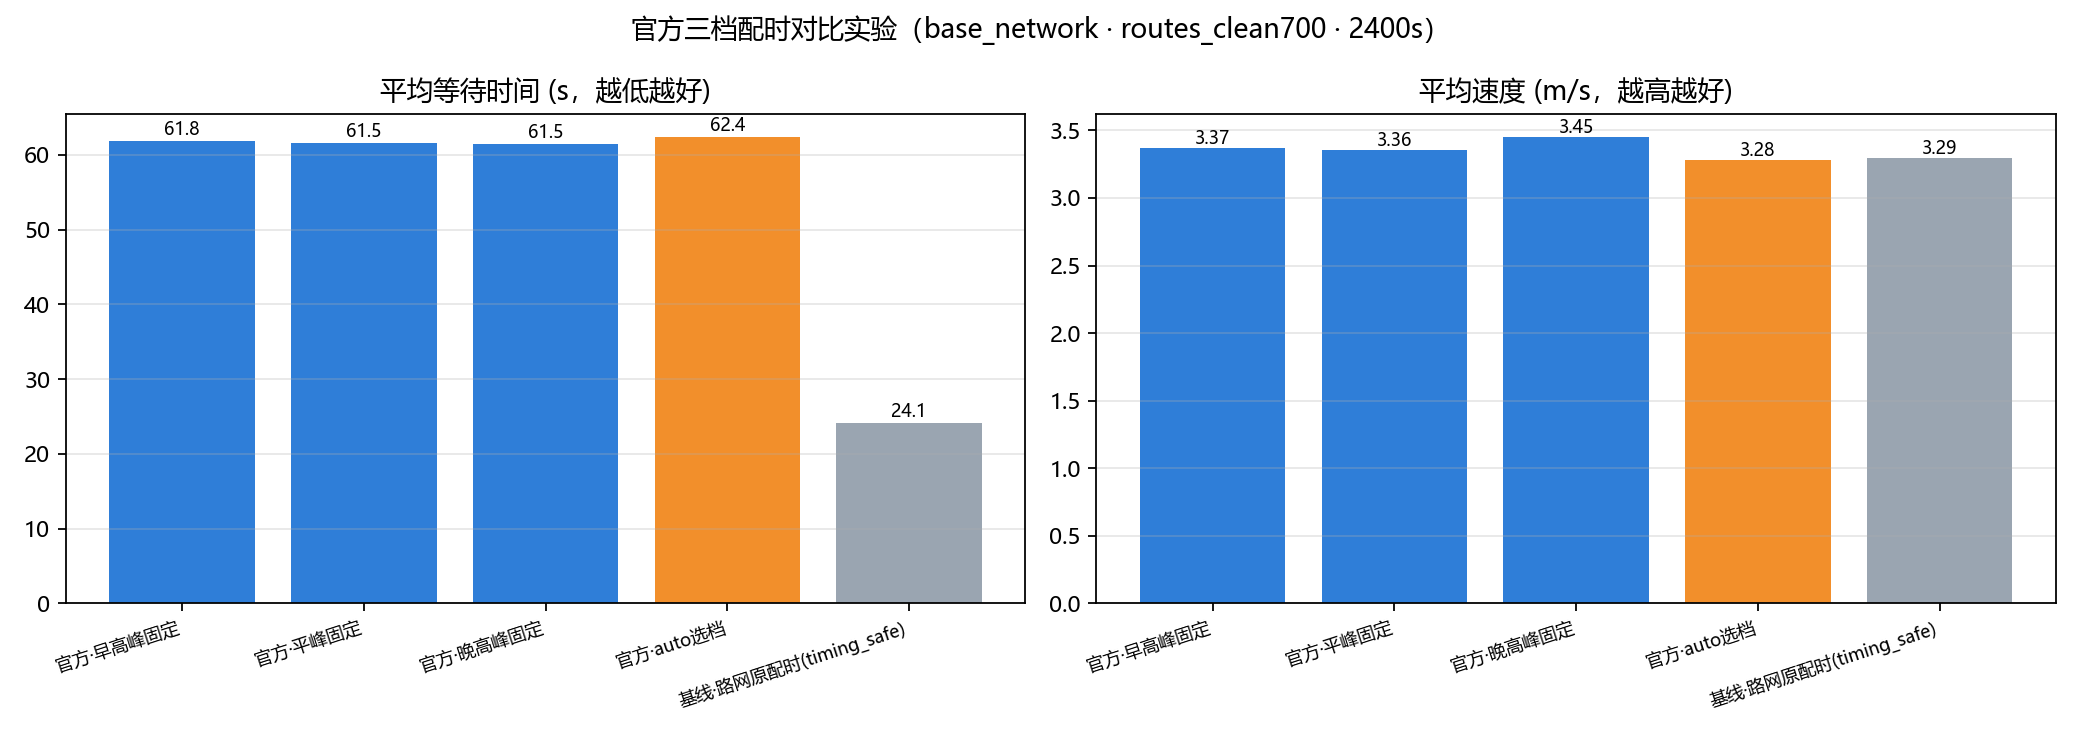

The file beside this chart, header and first rows:
方案, 平均等待s, 平均速度m_s, 平均在网, 最大排队, 耗时s
官方·早高峰固定, 61.81, 3.369, 36.2, 45, 5.2
官方·平峰固定, 61.53, 3.357, 37.0, 42, 5.0
官方·晚高峰固定, 61.47, 3.451, 37.0, 42, 4.9
官方·auto选档, 62.39, 3.284, 37.1, 40, 5.0
基线·路网原配时(timing_safe), 24.14, 3.293, 37.6, 37, 5.0
